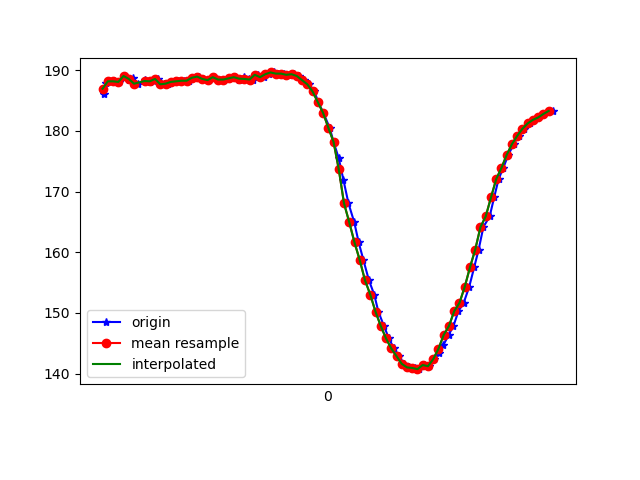

Source data for this figure (header and first rows):
1617668504167, 364140854421626, 186.03516, -258.98438, -67.96875
1617668504173, 364140876335922, 187.9, -258.1, -67.38
1617668504184, 364140892542735, 188.2, -257.8, -67.58
1617668504202, 364140911588028, 188.2, -257.9, -66.89
1617668504222, 364140930694364, 188.1, -258, -67.29
1617668504242, 364140949739658, 189.1, -257.5, -66.31
1617668504260, 364140968784952, 188.5, -257.8, -66.7
1617668504277, 364140987769203, 188.7, -258.5, -68.26
1617668504296, 364141006753454, 187.8, -258.1, -67.68
1617668504323, 364141027233249, 188.4, -258.8, -67.97
1617668504339, 364141045149254, 188.1, -258, -66.99
1617668504356, 364141064041941, 188.2, -257.7, -66.89
1617668504373, 364141083148277, 188.6, -258, -66.99
1617668504395, 364141102437741, 187.7, -257.7, -66.89
1617668504411, 364141121452514, 187.8, -258.2, -67.29
1617668504432, 364141140497807, 188.1, -257.8, -67.29
1617668504449, 364141159573622, 188.2, -258, -67.29
1617668504469, 364141178618916, 188.3, -258, -66.7
1617668504488, 364141197633688, 188.3, -258.1, -66.89
1617668504511, 364141216770546, 188.8, -257.4, -66.7
1617668504526, 364141235815839, 189, -257.6, -66.7
1617668504544, 364141254891654, 188.6, -258.1, -66.89
1617668504565, 364141273936948, 188.4, -257.9, -67.38
1617668504583, 364141292982241, 188.9, -257.7, -67.68
1617668504605, 364141312119099, 188.5, -258.1, -66.6
1617668504621, 364141331164392, 188.5, -258.1, -66.31
1617668504641, 364141350301250, 188.7, -257.5, -67.19
1617668504663, 364141369346544, 188.9, -257.3, -67.19
1617668504680, 364141388269752, 188.4, -257.9, -67.19
1617668504698, 364141407437131, 188.9, -258.2, -68.36
1617668504717, 364141426451903, 188.6, -257.7, -67.68
1617668504735, 364141445497197, 188.5, -257.5, -67.97
1617668504754, 364141464511969, 189.3, -257, -67.29
1617668504776, 364141483618305, 188.9, -257.7, -67.19
1617668504793, 364141502755163, 189.4, -257, -67.29
1617668504812, 364141521830978, 189.6, -256.8, -66.99
1617668504830, 364141540876271, 189.5, -257.8, -67.87
1617668504850, 364141559921565, 189.5, -257, -67.29
1617668504869, 364141578966859, 189.3, -257.1, -67.19
1617668504889, 364141598042674, 189.4, -257, -66.5
1617668504908, 364141617191959, 189.1, -257.2, -66.7
1617668504927, 364141636267774, 188.4, -257.4, -66.5
1617668504945, 364141655313067, 187.7, -258, -67.58
1617668504967, 364141674297318, 186.5, -258.5, -67.97
1617668504982, 364141693281569, 184.8, -259.8, -68.26
1617668505001, 364141712296342, 183, -260.6, -68.07
1617668505025, 364141731341635, 180.6, -261.2, -68.07
1617668505040, 364141750356408, 178.2, -261.7, -68.46
1617668505060, 364141769432223, 175.5, -263.2, -67.87
1617668505078, 364141788385952, 171.9, -264.6, -67.38
1617668505097, 364141807522810, 168.1, -266.8, -66.89
1617668505119, 364141826537582, 164.9, -268.3, -65.92
1617668505136, 364141845613397, 161.6, -270.1, -64.75
1617668505154, 364141864658691, 158.7, -271.3, -63.57
1617668505175, 364141883673463, 155.4, -273, -62.5
1617668505195, 364141902627193, 153, -274.4, -60.94
1617668505211, 364141921611444, 150.2, -276.2, -60.25
1617668505232, 364141940626216, 147.9, -277.1, -58.98
1617668505251, 364141959671510, 145.8, -278.2, -57.91
1617668505270, 364141978716803, 144.1, -278.5, -56.15
1617668505291, 364141997762097, 142.9, -279.2, -54.39
... 31 more rows
